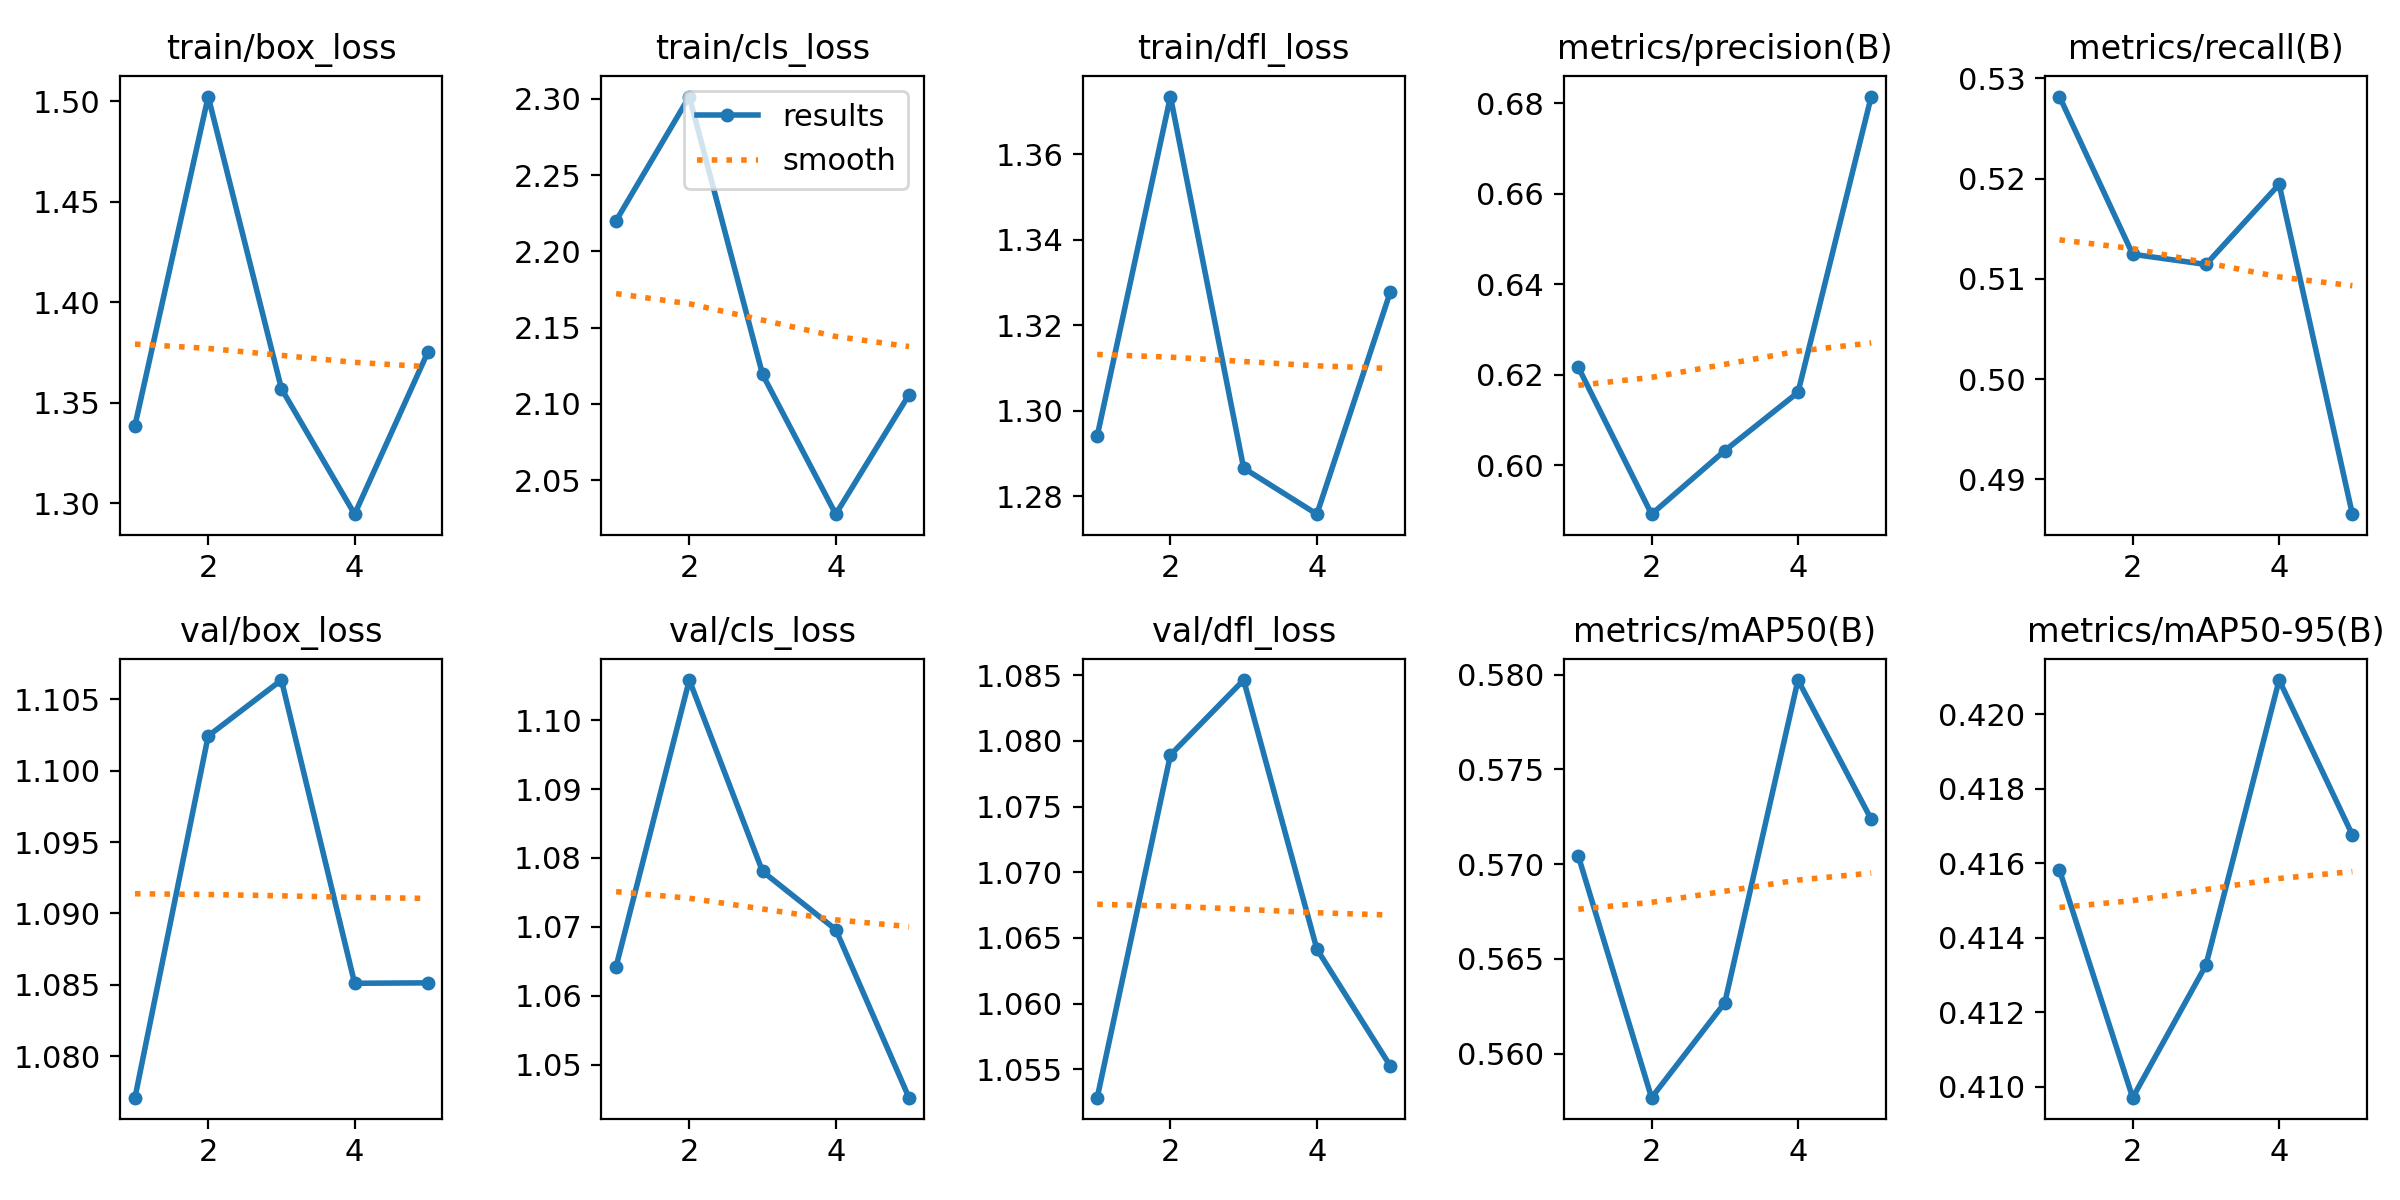

Values plotted in this chart, from the file beside it:
epoch, time, train/box_loss, train/cls_loss, train/dfl_loss, metrics/precision(B), metrics/recall(B), metrics/mAP50(B), metrics/mAP50-95(B), val/box_loss, val/cls_loss, val/dfl_loss, lr/pg0, lr/pg1, lr/pg2
1, 5.071, 1.339, 2.22, 1.294, 0.6217, 0.5282, 0.5704, 0.4158, 1.077, 1.064, 1.053, 3.87442e-05, 3.87442e-05, 3.87442e-05
2, 9.428, 1.502, 2.302, 1.373, 0.5892, 0.5125, 0.5577, 0.4097, 1.102, 1.106, 1.079, 6.28855e-05, 6.28855e-05, 6.28855e-05
3, 13.36, 1.357, 2.119, 1.287, 0.6032, 0.5114, 0.5627, 0.4133, 1.106, 1.078, 1.085, 7.13188e-05, 7.13188e-05, 7.13188e-05
4, 17.41, 1.294, 2.028, 1.276, 0.6161, 0.5194, 0.5797, 0.4209, 1.085, 1.07, 1.064, 4.8314e-05, 4.8314e-05, 4.8314e-05
5, 21.5, 1.375, 2.106, 1.328, 0.6815, 0.4865, 0.5724, 0.4168, 1.085, 1.045, 1.055, 2.4752e-05, 2.4752e-05, 2.4752e-05
